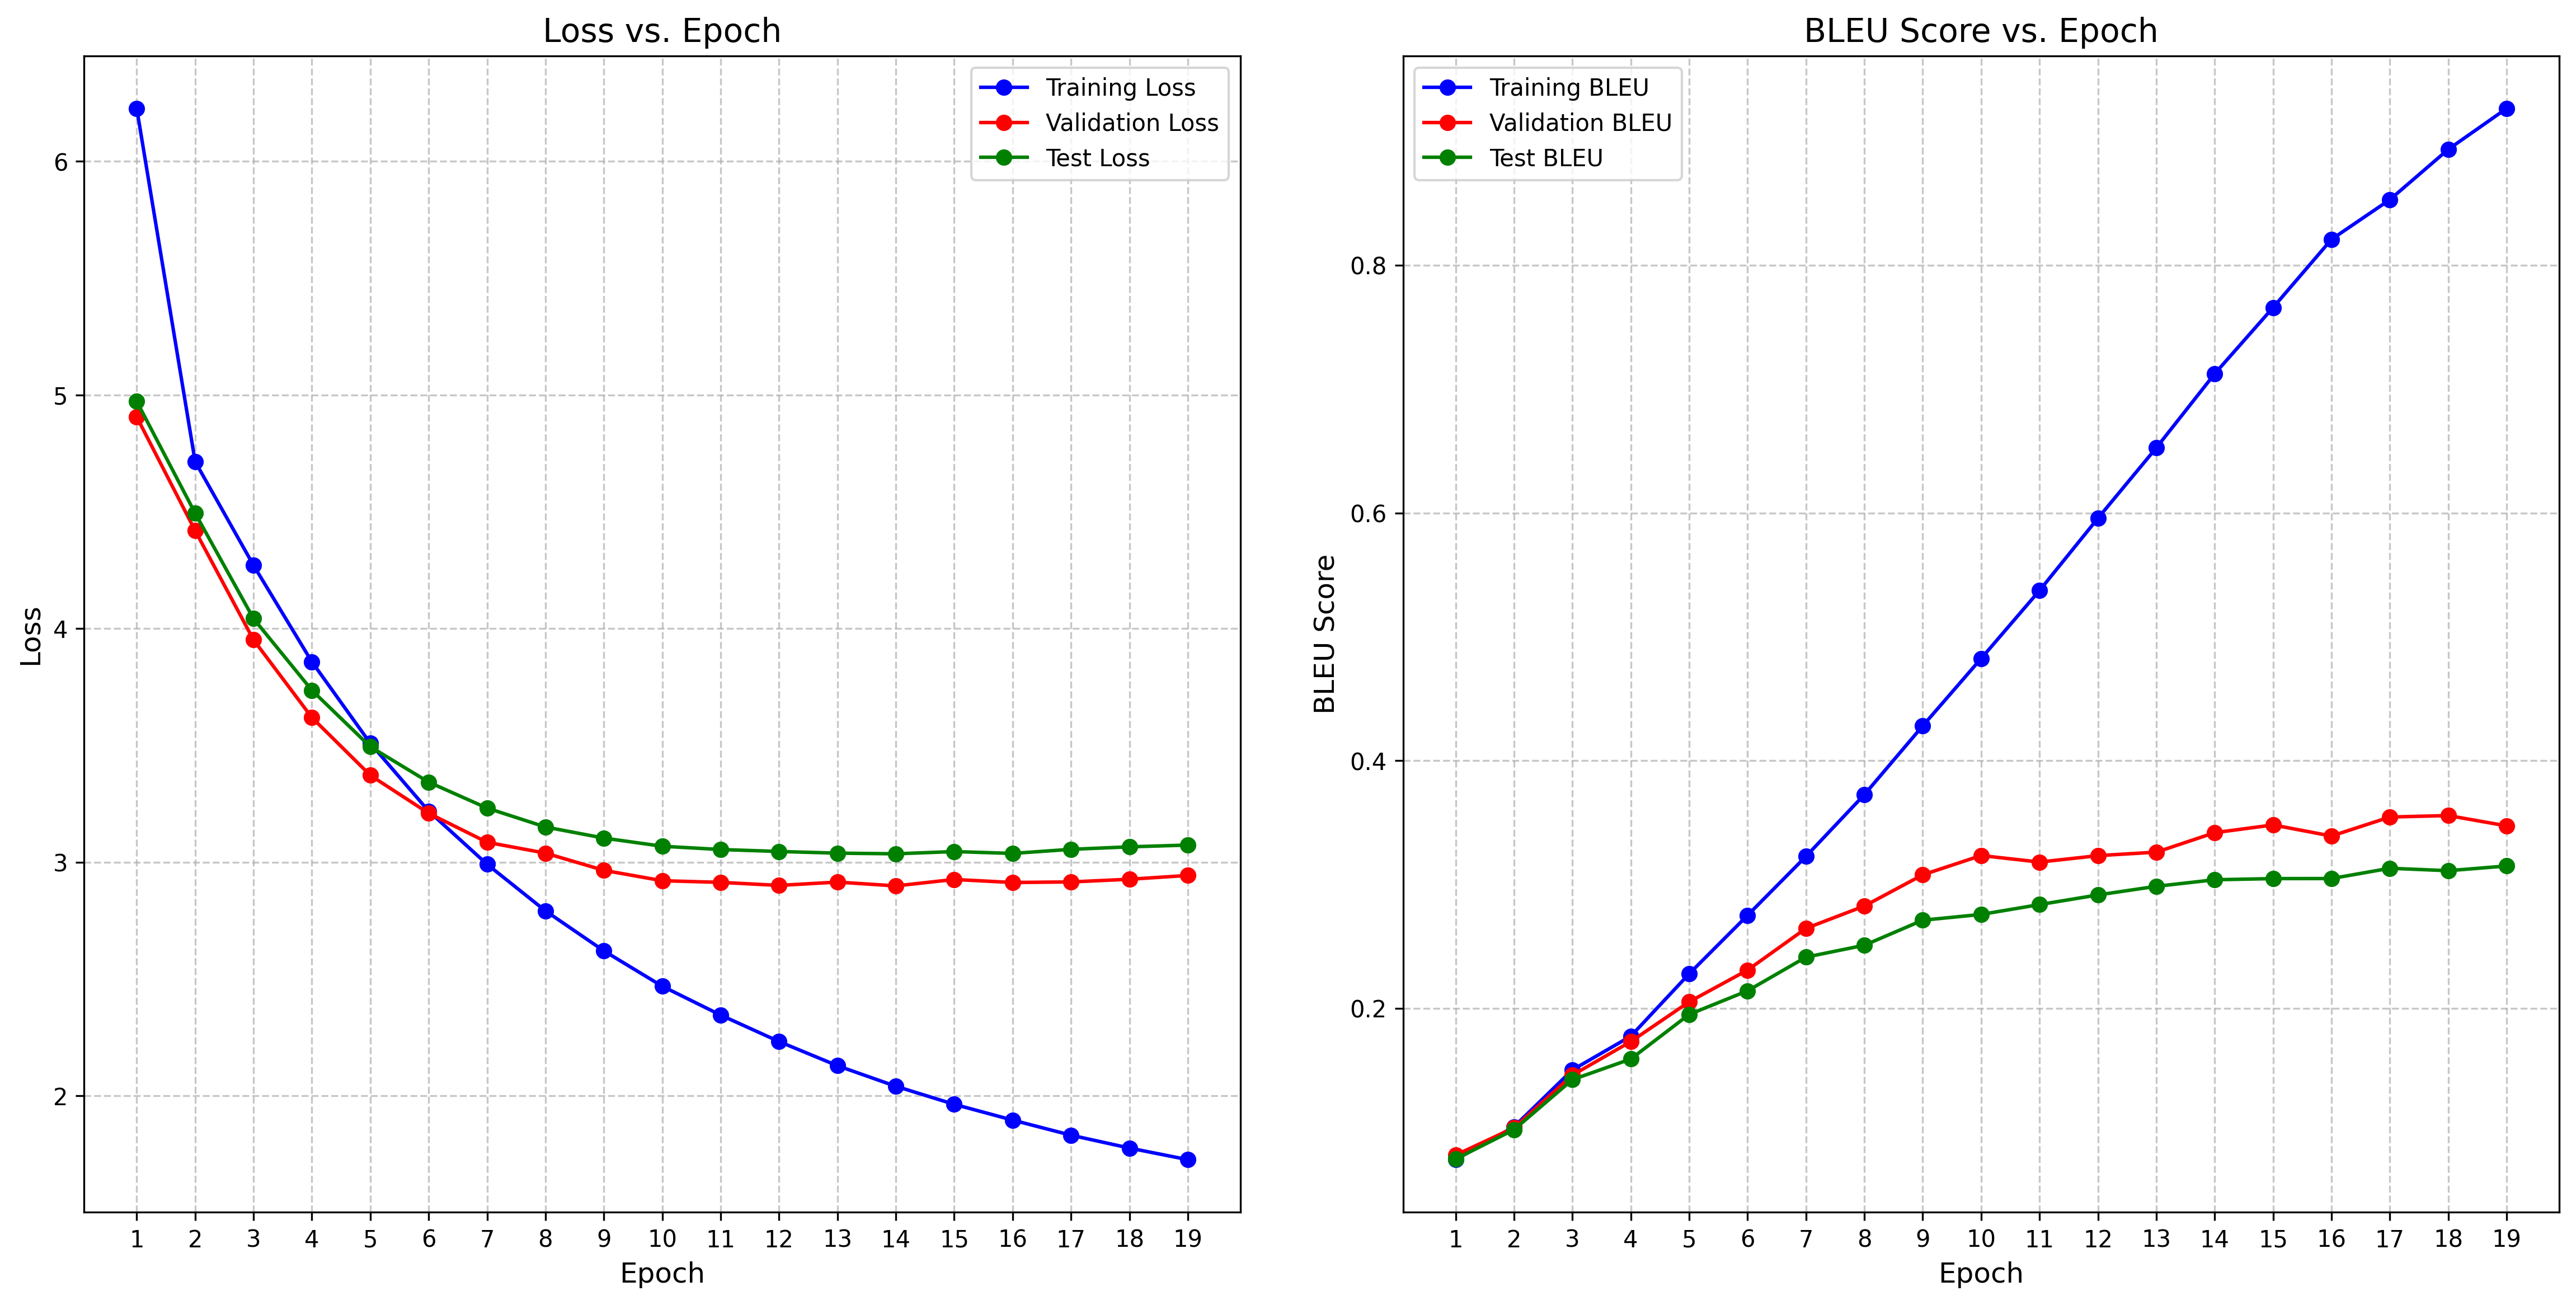

Values plotted in this chart, from the file beside it:
epoch, step, train_loss, train_bleu, val_loss, val_bleu, test_loss, test_bleu, learning_rate
1, 71, 6.227, 0.07806, 4.906, 0.08175, 4.972, 0.07855, 0.0
2, 142, 4.715, 0.1046, 4.419, 0.1037, 4.494, 0.1023, 0.0004695
3, 213, 4.271, 0.1505, 3.952, 0.1462, 4.042, 0.1426, 0.000939
4, 284, 3.857, 0.1777, 3.619, 0.1733, 3.736, 0.1593, 0.001
5, 355, 3.509, 0.2281, 3.372, 0.2054, 3.494, 0.1953, 0.0009949
6, 426, 3.218, 0.2752, 3.209, 0.231, 3.342, 0.2143, 0.0009767
7, 497, 2.991, 0.3228, 3.085, 0.2647, 3.231, 0.2415, 0.0009699
8, 568, 2.791, 0.3727, 3.038, 0.2827, 3.15, 0.2511, 0.0009458
9, 639, 2.62, 0.4281, 2.965, 0.3079, 3.103, 0.2713, 0.0009029
10, 710, 2.469, 0.4825, 2.92, 0.3235, 3.068, 0.276, 0.0008492
11, 781, 2.345, 0.5374, 2.913, 0.3182, 3.054, 0.2839, 0.0008433
12, 852, 2.232, 0.5957, 2.9, 0.3234, 3.046, 0.2917, 0.0007862
13, 923, 2.128, 0.6526, 2.914, 0.3262, 3.038, 0.2986, 0.0007155
14, 994, 2.04, 0.7123, 2.898, 0.3419, 3.036, 0.3039, 0.0006983
15, 1065, 1.963, 0.7658, 2.926, 0.3482, 3.045, 0.3049, 0.000639
16, 1136, 1.896, 0.8208, 2.913, 0.3392, 3.037, 0.3049, 0.0005589
17, 1207, 1.831, 0.8528, 2.915, 0.3546, 3.055, 0.3132, 0.0004772
18, 1278, 1.776, 0.8934, 2.927, 0.3558, 3.065, 0.3113, 0.0004715
19, 1349, 1.726, 0.9265, 2.943, 0.3474, 3.073, 0.3151, 0.0003961
